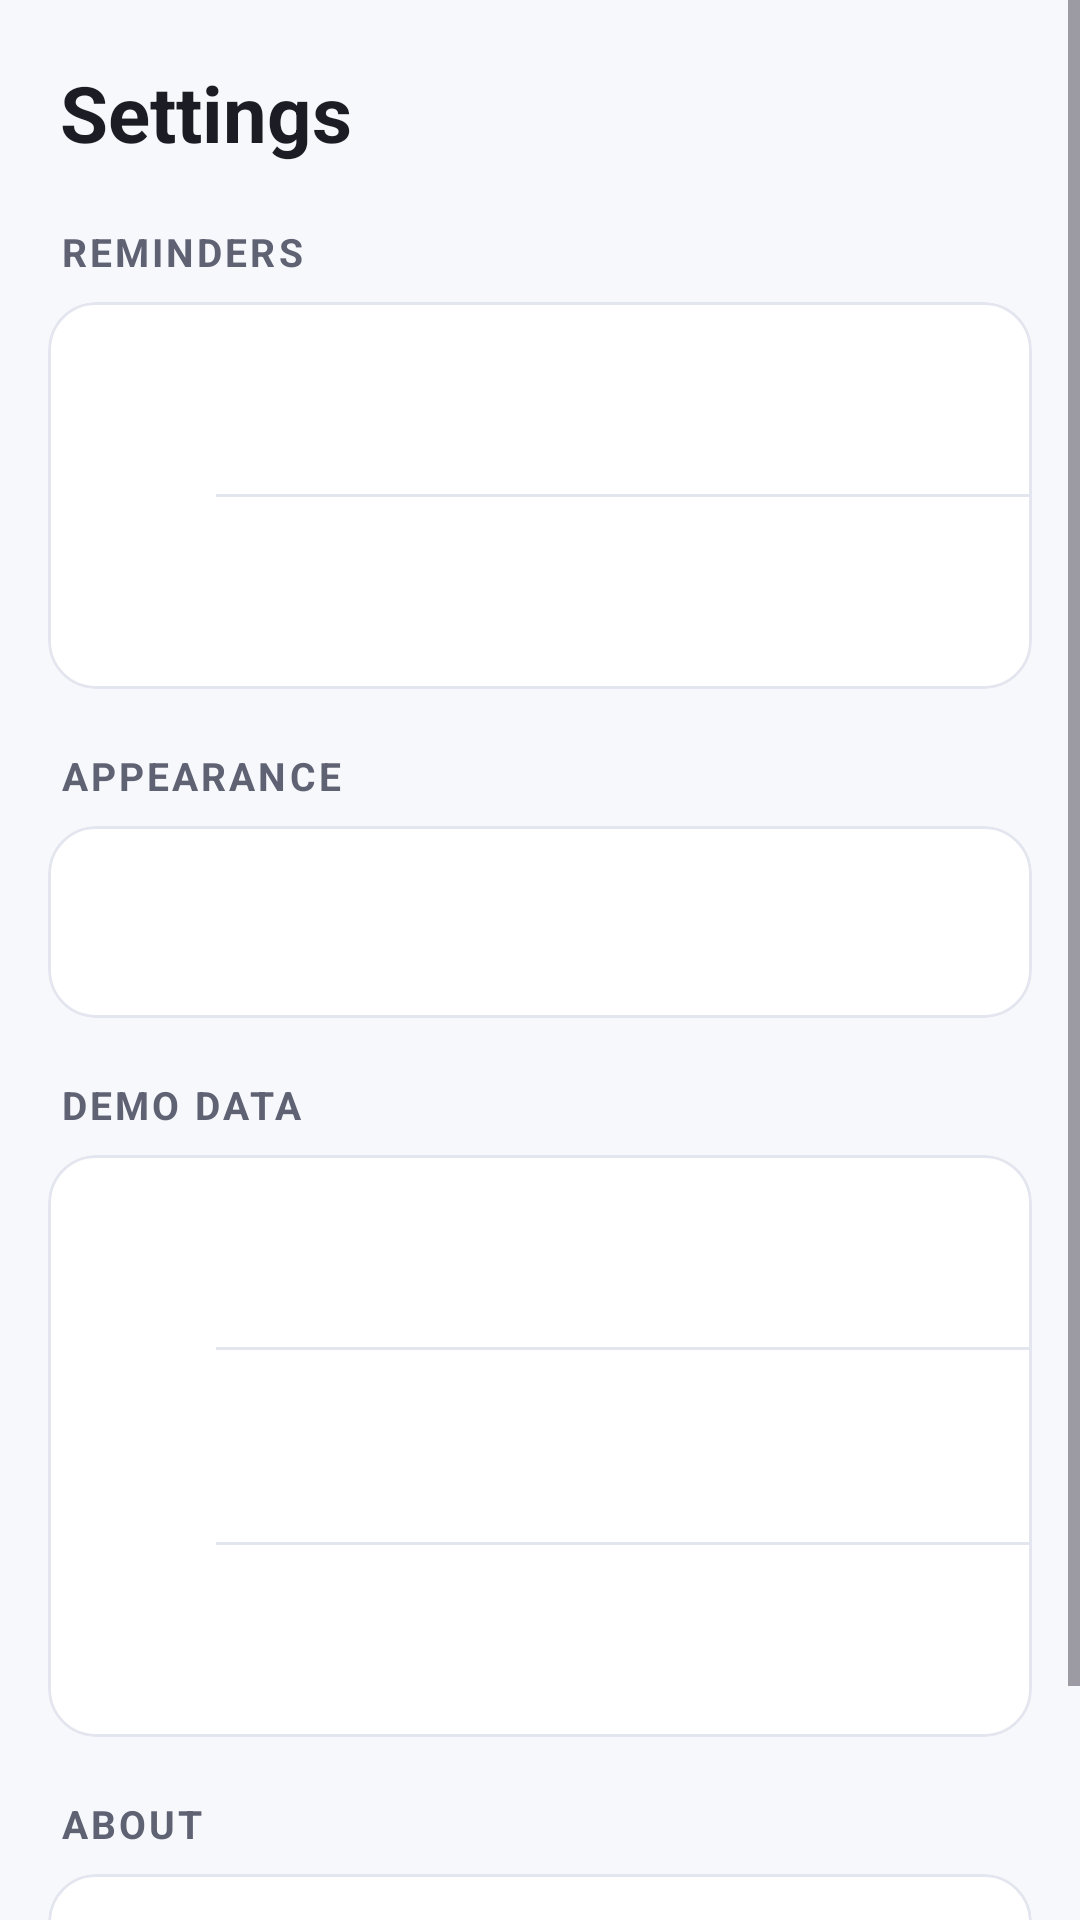

Android layout source for this screen:
<!-- AndroidManifest.xml: application theme Theme.LifePocket -->
<!-- res/layout/fragment_settings.xml -->
<?xml version="1.0" encoding="utf-8"?>
<ScrollView xmlns:android="http://schemas.android.com/apk/res/android"
    android:layout_width="match_parent"
    android:layout_height="match_parent">

    <LinearLayout
        android:layout_width="match_parent"
        android:layout_height="wrap_content"
        android:orientation="vertical"
        android:padding="16dp">

        <TextView
            android:layout_width="wrap_content"
            android:layout_height="wrap_content"
            android:paddingStart="4dp"
            android:paddingTop="4dp"
            android:text="@string/nav_settings"
            android:textColor="@color/text_primary"
            android:textSize="26sp"
            android:textStyle="bold" />

        <TextView style="@style/LP.SectionTitle" android:layout_width="wrap_content" android:layout_height="wrap_content" android:layout_marginTop="20dp" android:paddingStart="4dp" android:text="Reminders" />
        <com.google.android.material.card.MaterialCardView style="@style/LP.Card" android:layout_width="match_parent" android:layout_height="wrap_content" android:layout_marginTop="8dp">
            <LinearLayout android:layout_width="match_parent" android:layout_height="wrap_content" android:orientation="vertical">
                <include android:id="@+id/s_notif" layout="@layout/view_picker_row" />
                <View android:layout_width="match_parent" android:layout_height="1dp" android:layout_marginStart="56dp" android:background="@color/divider" />
                <include android:id="@+id/s_test" layout="@layout/view_picker_row" />
            </LinearLayout>
        </com.google.android.material.card.MaterialCardView>

        <TextView style="@style/LP.SectionTitle" android:layout_width="wrap_content" android:layout_height="wrap_content" android:layout_marginTop="20dp" android:paddingStart="4dp" android:text="Appearance" />
        <com.google.android.material.card.MaterialCardView style="@style/LP.Card" android:layout_width="match_parent" android:layout_height="wrap_content" android:layout_marginTop="8dp">
            <include android:id="@+id/s_theme" layout="@layout/view_picker_row" />
        </com.google.android.material.card.MaterialCardView>

        <TextView style="@style/LP.SectionTitle" android:layout_width="wrap_content" android:layout_height="wrap_content" android:layout_marginTop="20dp" android:paddingStart="4dp" android:text="Demo data" />
        <com.google.android.material.card.MaterialCardView style="@style/LP.Card" android:layout_width="match_parent" android:layout_height="wrap_content" android:layout_marginTop="8dp">
            <LinearLayout android:layout_width="match_parent" android:layout_height="wrap_content" android:orientation="vertical">
                <include android:id="@+id/s_samples" layout="@layout/view_picker_row" />
                <View android:layout_width="match_parent" android:layout_height="1dp" android:layout_marginStart="56dp" android:background="@color/divider" />
                <include android:id="@+id/s_clear" layout="@layout/view_picker_row" />
                <View android:layout_width="match_parent" android:layout_height="1dp" android:layout_marginStart="56dp" android:background="@color/divider" />
                <include android:id="@+id/s_onboarding" layout="@layout/view_picker_row" />
            </LinearLayout>
        </com.google.android.material.card.MaterialCardView>

        <TextView style="@style/LP.SectionTitle" android:layout_width="wrap_content" android:layout_height="wrap_content" android:layout_marginTop="20dp" android:paddingStart="4dp" android:text="About" />
        <com.google.android.material.card.MaterialCardView style="@style/LP.Card" android:layout_width="match_parent" android:layout_height="wrap_content" android:layout_marginTop="8dp" android:layout_marginBottom="24dp">
            <include android:id="@+id/s_about" layout="@layout/view_picker_row" />
        </com.google.android.material.card.MaterialCardView>
    </LinearLayout>
</ScrollView>
<!-- res/layout/view_picker_row.xml (included above) -->
<?xml version="1.0" encoding="utf-8"?>
<LinearLayout xmlns:android="http://schemas.android.com/apk/res/android"
    xmlns:app="http://schemas.android.com/apk/res-auto"
    android:layout_width="match_parent"
    android:layout_height="wrap_content"
    android:background="?attr/selectableItemBackground"
    android:clickable="true"
    android:focusable="true"
    android:gravity="center_vertical"
    android:minHeight="64dp"
    android:orientation="horizontal"
    android:paddingStart="16dp"
    android:paddingEnd="8dp">

    <ImageView
        android:id="@+id/row_icon"
        android:layout_width="24dp"
        android:layout_height="24dp"
        android:importantForAccessibility="no"
        app:tint="@color/text_secondary" />

    <LinearLayout
        android:layout_width="0dp"
        android:layout_height="wrap_content"
        android:layout_marginStart="16dp"
        android:layout_weight="1"
        android:orientation="vertical">

        <TextView
            android:id="@+id/row_label"
            style="@style/LP.Label"
            android:layout_width="wrap_content"
            android:layout_height="wrap_content" />

        <TextView
            android:id="@+id/row_value"
            android:layout_width="wrap_content"
            android:layout_height="wrap_content"
            android:textColor="@color/text_primary"
            android:textSize="16sp" />
    </LinearLayout>

    <ImageButton
        android:id="@+id/row_clear"
        android:layout_width="48dp"
        android:layout_height="48dp"
        android:background="?attr/selectableItemBackgroundBorderless"
        android:contentDescription="Clear"
        android:src="@drawable/ic_delete"
        android:visibility="gone"
        app:tint="@color/text_secondary" />
</LinearLayout>
<!-- resources referenced by this layout -->
<resources>
  <color name="divider">#E4E6EF</color>
  <color name="text_primary">#1B1C24</color>
  <color name="text_secondary">#5F6273</color>
  <string name="nav_settings">Settings</string>
  <style name="LP.Card" parent="Widget.Material3.CardView.Outlined">
          <item name="cardCornerRadius">16dp</item>
          <item name="cardElevation">0dp</item>
          <item name="strokeColor">@color/divider</item>
          <item name="strokeWidth">1dp</item>
          <item name="cardBackgroundColor">@color/surface</item>
      </style>
  <style name="LP.Label" parent="">
          <item name="android:textSize">12sp</item>
          <item name="android:textColor">@color/text_secondary</item>
      </style>
  <style name="LP.SectionTitle" parent="">
          <item name="android:textSize">13sp</item>
          <item name="android:textStyle">bold</item>
          <item name="android:letterSpacing">0.08</item>
          <item name="android:textAllCaps">true</item>
          <item name="android:textColor">@color/text_secondary</item>
      </style>
  <style name="Theme.LifePocket" parent="Theme.Material3.Light.NoActionBar">
          <item name="colorPrimary">@color/primary</item>
          <item name="colorOnPrimary">@android:color/white</item>
          <item name="colorPrimaryContainer">@color/primary_container</item>
          <item name="colorOnPrimaryContainer">@color/on_primary_container</item>
          <item name="colorSecondaryContainer">@color/primary_container</item>
          <item name="colorOnSecondaryContainer">@color/on_primary_container</item>
          <item name="colorSurface">@color/surface</item>
          <item name="colorOnSurface">@color/text_primary</item>
          <item name="colorOnSurfaceVariant">@color/text_secondary</item>
          <item name="android:colorBackground">@color/background</item>
          <item name="android:windowBackground">@color/background</item>
          <item name="android:statusBarColor">@color/background</item>
          <item name="android:windowLightStatusBar">true</item>
      </style>
  <color name="surface">#FFFFFF</color>
  <color name="primary">#3F51B5</color>
  <color name="primary_container">#E3E7FF</color>
  <color name="on_primary_container">#14206B</color>
  <color name="background">#F7F8FC</color>
</resources>
